Dataset: dataset2-predictions (GitHub, afinch99/Blood-Cell-Classification). Classes: eosinophil, lymphocyte, monocyte, neutrophil.

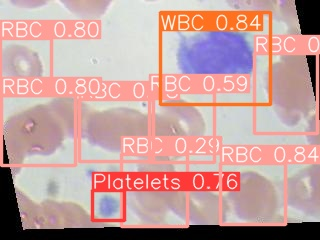
Label: monocyte

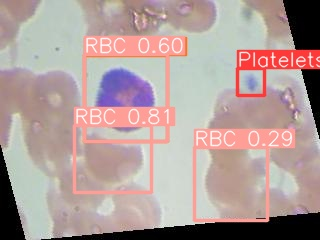
Label: eosinophil

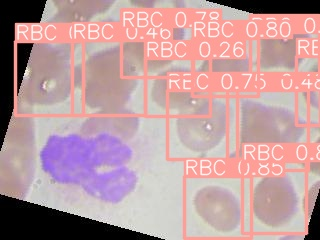
Label: eosinophil

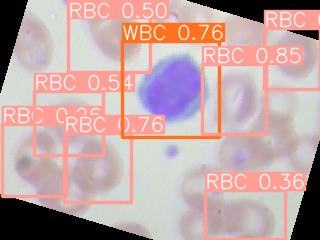
Label: lymphocyte

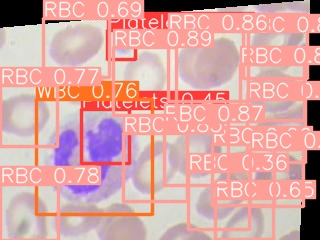
Label: neutrophil

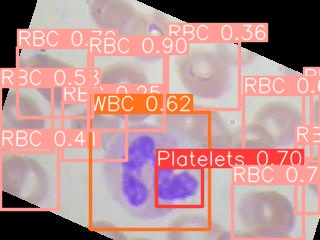
Label: neutrophil
